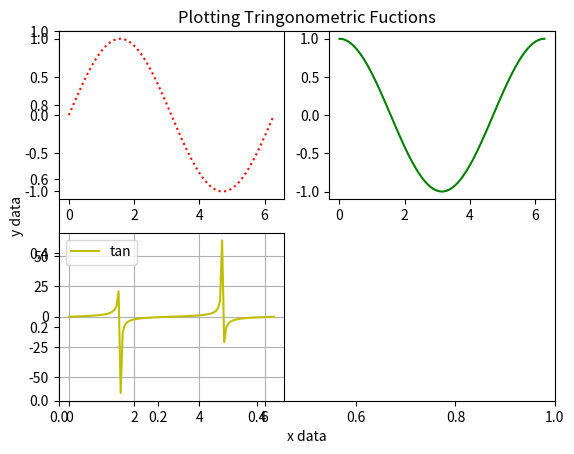

Generate this figure with matplotlib:
import matplotlib.pyplot as plt
import numpy as np

x_values = np.linspace( 0,2*np.pi, 100)
y_values1 = np.sin(x_values)
y_values2 = np.cos(x_values)
y_values3 = np.tan(x_values)
plt.title('Plotting Tringonometric Fuctions')
plt.xlabel('x data')
plt.ylabel('y data')
plt.subplot(2,2,1)
plt.plot(x_values, y_values1, label = 'sin',color = 'r',ls = 'dotted')
plt.subplot(2,2,2)
plt.plot(x_values, y_values2, label = 'cos',color = 'g')
plt.subplot(2,2,3)
plt.plot(x_values, y_values3, label = 'tan',color = 'y')
plt.grid(True)
plt.legend()
# plt.axvline(0)
# plt.axhline(0)
plt.show()